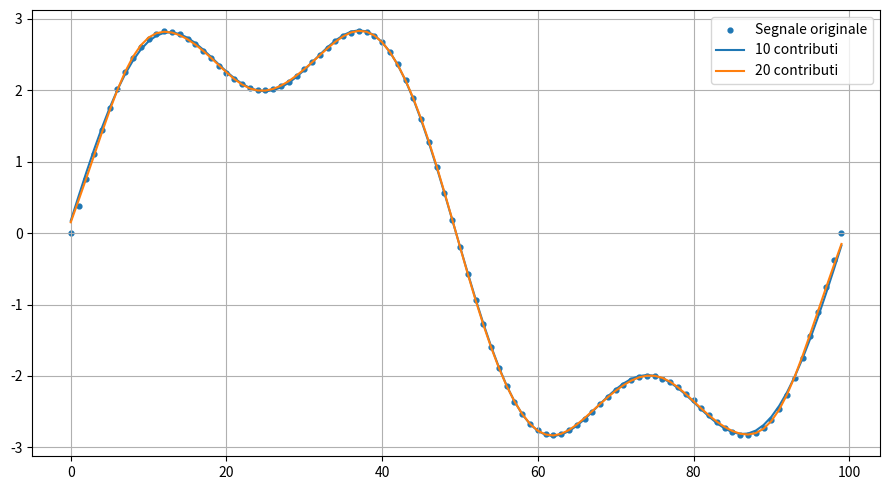

Source code (Python):
import matplotlib.pyplot as plt
import numpy as np


def sinusoid(time: np.ndarray, amplitude: float, frequency: float) -> np.ndarray:
    duration = np.abs(time.max() - time.min())
    return amplitude * np.sin(2 * np.pi * frequency * time / duration)


def fourier_series(time, signal, n_harmonics):
    dt = time[1] - time[0]
    period = len(time) * dt

    contributions = []

    for k in range(1, n_harmonics + 1):
        sine = np.sin(2 * np.pi * k * time / period)
        cosine = np.cos(2 * np.pi * k * time / period)

        # Coefficienti tramite proiezione
        a = 2 / len(time) * np.sum(signal * cosine)
        b = 2 / len(time) * np.sum(signal * sine)

        contributions.append(a * cosine)
        contributions.append(b * sine)

    contributions = np.array(contributions)
    partial_sums = np.cumsum(contributions, axis=0)

    return contributions, partial_sums


duration = 100
sample_rate = 1
time = np.arange(int(duration * sample_rate)) / sample_rate
print(len(time))

signal = sinusoid(time, 1, 3) + sinusoid(time, 3, 1)

contributions, partial_sums = fourier_series(time, signal, n_harmonics=30)

plt.figure(figsize=(9, 5))
plt.scatter(time, signal, label="Segnale originale", s=12)

for m in [10, 20]:
    plt.plot(time, partial_sums[m - 1], label=f"{m} contributi")

plt.grid()
plt.legend()
plt.tight_layout()
plt.show()
